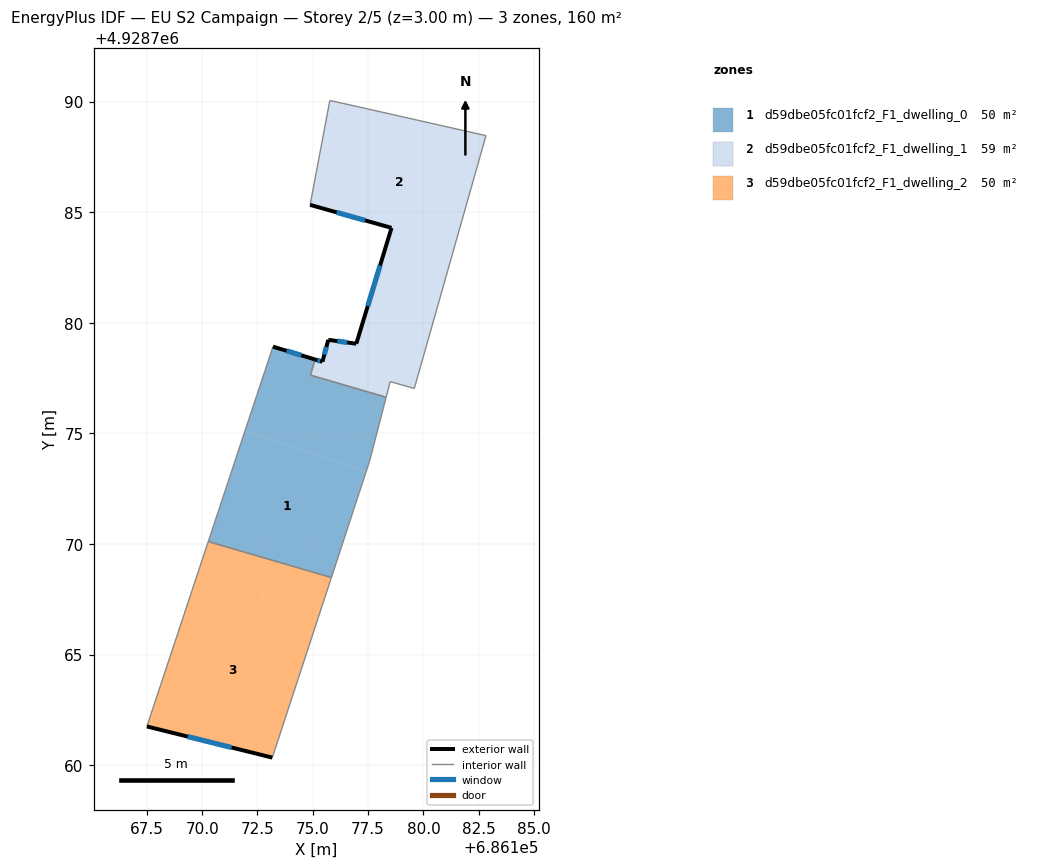
=== STOREY PLAN SPEC (per zone: floor XY polygon, exterior-wall plan segments, windows/doors) ===
zone 1: d59dbe05fc01fcf2_F1_dwelling_0  (50.5 m²)
  floor: (686177.57, 4928773.75) (686178.32, 4928776.64) (686174.90, 4928777.63) (686175.10, 4928778.34) (686173.20, 4928778.92) (686171.92, 4928775.07) (686177.40, 4928773.25)
  floor: (686175.84, 4928768.48) (686177.40, 4928773.25) (686171.92, 4928775.07) (686170.28, 4928770.11)
  exterior wall: (686173.20, 4928778.92) – (686175.10, 4928778.34)  [2.0 m]
    window: (686173.82, 4928778.73) – (686174.48, 4928778.53)  [0.7 m²]
  interior walls: 6
zone 2: d59dbe05fc01fcf2_F1_dwelling_1  (59.3 m²)
  floor: (686179.59, 4928777.03) (686180.93, 4928781.77) (686178.08, 4928782.72) (686176.97, 4928779.05) (686175.70, 4928779.23) (686175.44, 4928778.24) (686175.10, 4928778.34) (686174.90, 4928777.63) (686178.32, 4928776.64) (686178.50, 4928777.34)
  floor: (686180.93, 4928781.77) (686182.83, 4928788.46) (686177.34, 4928789.70) (686175.77, 4928790.05) (686174.88, 4928785.33) (686178.56, 4928784.29) (686178.08, 4928782.72)
  exterior wall: (686176.97, 4928779.05) – (686178.56, 4928784.29)  [5.5 m]
    window: (686177.49, 4928780.76) – (686178.04, 4928782.59)  [2.0 m²]
  exterior wall: (686178.56, 4928784.29) – (686174.88, 4928785.33)  [3.8 m]
    window: (686177.36, 4928784.63) – (686176.08, 4928784.99)  [1.4 m²]
  exterior wall: (686175.10, 4928778.34) – (686175.44, 4928778.24)  [0.4 m]
    window: (686175.21, 4928778.31) – (686175.33, 4928778.27)  [0.1 m²]
  exterior wall: (686175.44, 4928778.24) – (686175.70, 4928779.23)  [1.0 m]
    window: (686175.52, 4928778.56) – (686175.62, 4928778.91)  [0.4 m²]
  exterior wall: (686175.70, 4928779.23) – (686176.97, 4928779.05)  [1.3 m]
    window: (686176.11, 4928779.17) – (686176.56, 4928779.11)  [0.5 m²]
  interior walls: 8
zone 3: d59dbe05fc01fcf2_F1_dwelling_2  (50.5 m²)
  floor: (686173.17, 4928760.34) (686175.25, 4928766.67) (686169.74, 4928768.50) (686167.50, 4928761.75)
  floor: (686175.25, 4928766.67) (686175.84, 4928768.48) (686170.28, 4928770.11) (686169.74, 4928768.50)
  exterior wall: (686173.17, 4928760.34) – (686167.50, 4928761.75)  [5.8 m]
    window: (686171.33, 4928760.80) – (686169.34, 4928761.29)  [2.1 m²]
  interior walls: 3

=== DERIVED (storey summary) ===
Building: EU S2 Campaign
Storey: 2 of 5  (floor level z = 3.00 m)
Storey gross floor area: 160.3 m²
Zones on this storey: 3
  - d59dbe05fc01fcf2_F1_dwelling_0: floor 50.5 m²; exterior wall 2.0 m (6.0 m²); 1 window(s) 0.7 m²; WWR 12.2%
  - d59dbe05fc01fcf2_F1_dwelling_1: floor 59.3 m²; exterior wall 12.0 m (35.9 m²); 5 window(s) 4.4 m²; WWR 12.2%
  - d59dbe05fc01fcf2_F1_dwelling_2: floor 50.5 m²; exterior wall 5.8 m (17.5 m²); 1 window(s) 2.1 m²; WWR 12.2%
Zone adjacency (shared interzone walls):
  - d59dbe05fc01fcf2_F1_dwelling_0 ↔ d59dbe05fc01fcf2_F1_dwelling_1
  - d59dbe05fc01fcf2_F1_dwelling_0 ↔ d59dbe05fc01fcf2_F1_dwelling_2